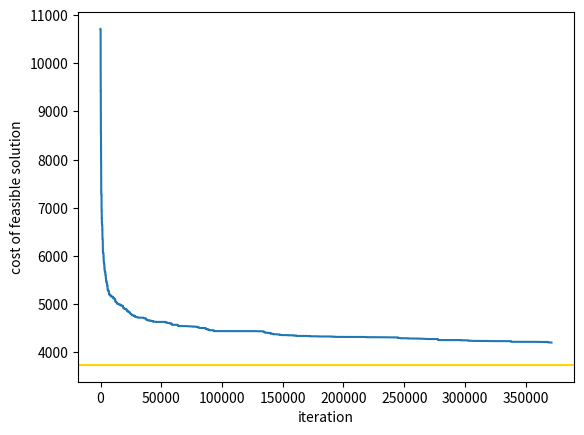

Write Python code to recreate this figure.
### I've added my comments with triple # ~ Chris

# This is just something to start with. If there's anything you wish to change, feel free to do so.
# If there's anything that needs clarifying please indicate it as a comment with #### prefixed.

import numpy as np
import time
import matplotlib.pyplot as plt
import random
import re
from itertools import compress


# note: instances should be read from text file instead of as defined below

allowableTime = 2 # time allowed in seconds
p = 1 + np.random.randint(1000, size = 612) # job processing times
p = np.append(p, 1 + np.random.randint(2001, size = 132))
p = np.append(p, 1 + 1 + np.random.negative_binomial(n = 1500, p = 0.5, size = 201))
m = 201 # number of machines
inst = np.append(allowableTime,np.append(m,p))

### creating an example txt instance

with open("instance.txt", "w") as f:
    print(inst, file = f)
    
### Given an instance will be of the form (𝑝1,𝑝2,⋯,𝑝𝑛,𝑚) we need to read the txt file in this way. We can then chop it up for the agent to manipulate

def import_inst(filename):
    '''
    imports a text file instance, converts it to an array and then allocates it to p and m, 
    where p are the jobs and m is the number of machines
    '''
    inst = list(map(int, re.findall('\d+', str([line.rstrip('\n') for line in open(filename)]))))
    global p, m, allowableTime
    p =  inst[2:]
    m = inst[1]
    allowableTime = inst[0]

import_inst("instance.txt")

# makespan instance from Charl's lecture notes (part 3)
# allowableTime = 1
# m = 4
# p = [3, 2, 4, 1, 3, 3, 6]

# this defines an 'agent' object which would implement a heuristic to solve the makespan problem
# note: for neatness, this should later be moved to its own file
class agent:
    def __init__(self): 
        ### Does this need to be __init__(self, machine, workload) ? Or do we only want self because different methods take different attributes ?
        self.machine = [] # list of length len(p), where self.machine[job] = machine assigned to job
        self.workload = np.array([]) # np.array of length m, where self.workload[machine] = sum of processing times of jobs assigned to machine
        self.cost = None # cost of current feasible solution
        self.costTrajectory = [] # list of cost of feasible solution found in each step
    # generates a random initial feasible solution
    def generateInitialSolution(self):
        self.machine = []
        self.workload = np.zeros(m)
        for job in range(len(p)):
            machine = np.random.randint(m) # randomly select machine to assign job to 
            ### should we have different variable name given that 'machine' is already an attribute ? suggest "worker"
            self.machine.append(machine) # assign 'job' to 'machine'
            self.workload[machine] += p[job] # add job processing time to workload of 'machine'
        self.cost = np.max(self.workload)
    # switch assigned machine of 'job' to 'toMachine'
    def switchMachine(self, job, toMachine):
        self.workload[self.machine[job]] += -p[job]
        self.machine[job] = toMachine
        self.workload[toMachine] += p[job]
    # Note that this is just a (random) local search implementation, not greedy local search as question 1 asks
    def localSearchIteration(self, k):
        costAlpha = self.cost
        jobs = [int(len(p)*random.random()) for i in range(k)] # randomly choose k jobs to reassign
        machines = [int(m*random.random()) for i in range(k)] # randomly choose k machines to assign these jobs to
        initialMachines = [self.machine[i] for i in jobs]
        for (job, machine) in zip(jobs, machines):
            self.switchMachine(job, machine)
        costBeta = self.workload[np.argmax(self.workload)] # find max workload across machines, faster than np.max(self.workload) 
        # if new feasible solution is worse then go back, otherwise stay
        if costBeta > costAlpha:
            for (job, machine) in zip(jobs, initialMachines):
                self.switchMachine(job, machine)
            self.costTrajectory.append(costAlpha)
        else:
            self.cost = costBeta
            self.costTrajectory.append(costBeta)
    # k defines the size of the neighbourhood and totalTime determines how much time the function is allowed to run
    def localSearch(self, k, totalTime):
        initialTime = time.time()
        # note: algorithm may run later than cut-off if iteration takes too long!
        while time.time() - initialTime < totalTime:
            self.localSearchIteration(k)
    
    ### we'll begin with a rigid definition of neighbour, where a neighbour is "machine +/- 1 mod len(m)"
    ### we'll construct it in a similar fashion to our random local search
    def generateGreedySolution(self):
        ### couple of different ideas about how to sort this array - 
        ### see "https://stackoverflow.com/questions/26984414/efficiently-sorting-a-numpy-array-in-descending-order"
        ### to begin with, i'll go with an inplace sorting, but whether this is efficent we'll discuss later
        self.machine = []
        self.workload = np.zeros(m)
        p[::-1].sort()
        for i in range(len(p)):
            worker = np.argmin(self.workload)
            self.machine.append(worker)
            self.workload[worker] += p[i]
        self.cost = np.max(self.workload)
        print(self.workload)

    ### the switch machine function will work fine for the greedy search
    
        
A = agent()
A.generateInitialSolution()
A.localSearch(4, allowableTime)

plt.plot(A.costTrajectory)
plt.xlabel("iteration")
plt.ylabel("cost of feasible solution")
plt.axhline(y = max(sum(p)/m, np.max(p)), color = "gold") # lower bound for global minimum

# determines whether the solution found by A is indeed feasible, input: A is an 'agent' object
def verifyFeasibleSolution(A):
    # check that each job is assigned to exactly one machine
    assert(len(A.machine) == len(p))
    # check that there are at most m machines that have jobs assigned to them
    assert(max(A.machine) <= m)

    # check that the workloads are as indicated in A.workload
    workload = np.zeros(m)
    for job in range(len(p)):
        workload[A.machine[job]] += p[job]
    for i in range(m):
        assert(workload[i] == A.workload[i])

    # check that the maximum of the workloads (i.e. the cost) is as indicated in A.cost
    assert(np.isclose(A.cost, np.max(A.workload)))

verifyFeasibleSolution(A)
